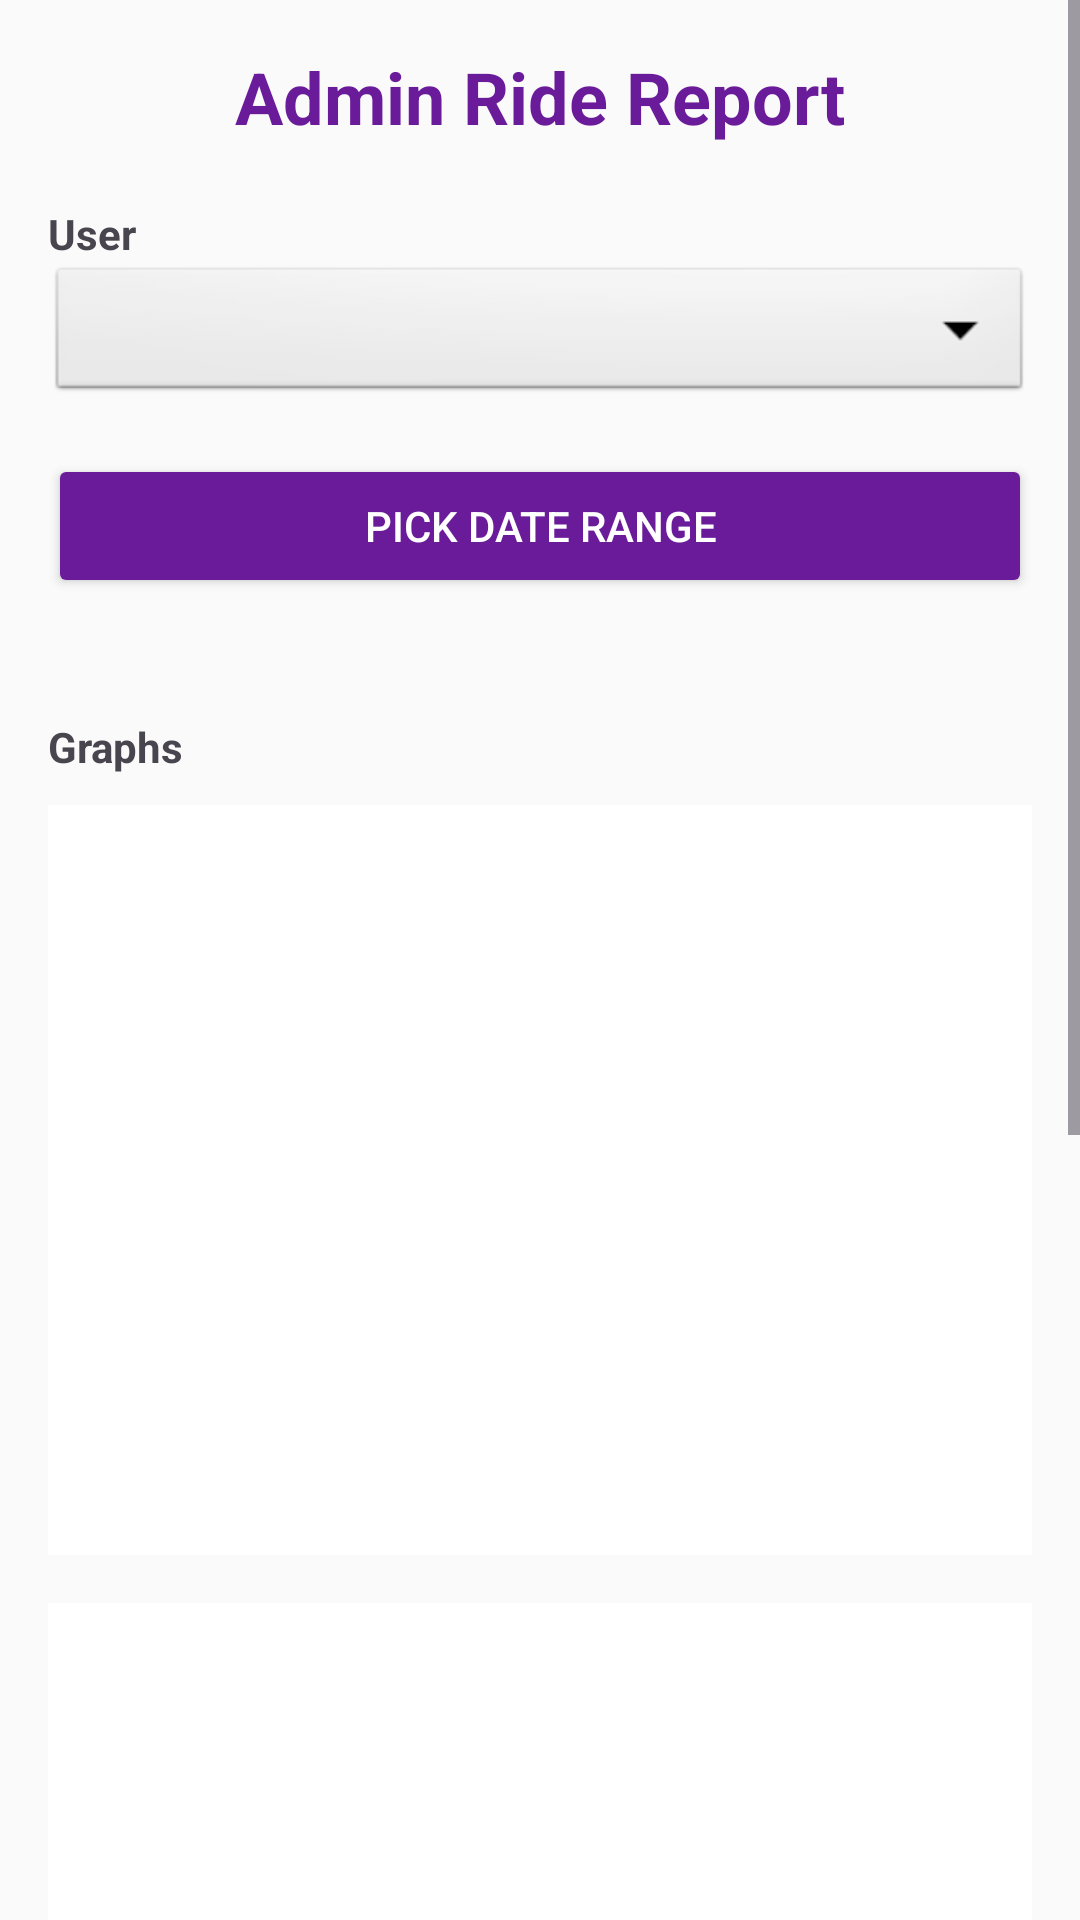

Produce the Android XML layout that renders to this screen, including the resource entries it uses.
<!-- AndroidManifest.xml: application theme Theme.TaxiApp -->
<!-- res/layout/fragment_admin_report.xml -->
<?xml version="1.0" encoding="utf-8"?>
<ScrollView xmlns:android="http://schemas.android.com/apk/res/android"
    xmlns:app="http://schemas.android.com/apk/res-auto"
    android:layout_width="match_parent"
    android:layout_height="match_parent"
    android:background="#FAFAFA">

    <LinearLayout
        android:layout_width="match_parent"
        android:layout_height="wrap_content"
        android:orientation="vertical"
        android:padding="16dp">

        <TextView
            android:layout_width="wrap_content"
            android:layout_height="wrap_content"
            android:text="Admin Ride Report"
            android:textSize="24sp"
            android:textStyle="bold"
            android:textColor="#6a1b9a"
            android:layout_gravity="center"
            android:layout_marginBottom="20dp"/>

        <TextView
            android:layout_width="wrap_content"
            android:layout_height="wrap_content"
            android:text="User"
            android:textStyle="bold"/>

        <Spinner
            android:id="@+id/userSpinner"
            android:layout_width="match_parent"
            android:layout_height="48dp"
            android:layout_marginBottom="16dp"
            android:background="@android:drawable/btn_dropdown" />

        <Button
            android:id="@+id/btnPickDates"
            android:layout_width="match_parent"
            android:layout_height="wrap_content"
            android:text="Pick Date Range"
            android:backgroundTint="#6a1b9a"
            android:textColor="@android:color/white"
            android:layout_marginBottom="20dp"/>

        <androidx.cardview.widget.CardView
            android:id="@+id/summaryContainer"
            android:layout_width="match_parent"
            android:layout_height="wrap_content"
            android:visibility="gone"
            app:cardCornerRadius="12dp"
            app:cardElevation="4dp"
            app:cardUseCompatPadding="true">

            <LinearLayout
                android:layout_width="match_parent"
                android:layout_height="wrap_content"
                android:orientation="vertical"
                android:padding="16dp">

                <TextView
                    android:layout_width="wrap_content"
                    android:layout_height="wrap_content"
                    android:text="Summary for selected period"
                    android:textStyle="bold"
                    android:textColor="#6a1b9a"
                    android:textSize="18sp"
                    android:layout_marginBottom="8dp"/>

                <TextView android:id="@+id/tvTotalRides" android:layout_width="wrap_content" android:layout_height="wrap_content" android:text="Ukupno vožnji: 0" android:layout_marginBottom="4dp"/>
                <TextView android:id="@+id/tvTotalDistance" android:layout_width="wrap_content" android:layout_height="wrap_content" android:text="Ukupna distanca: 0 m" android:layout_marginBottom="4dp"/>
                <TextView android:id="@+id/tvTotalPrice" android:layout_width="wrap_content" android:layout_height="wrap_content" android:text="Ukupna cena: 0 RSD" android:layout_marginBottom="4dp"/>
                <TextView android:id="@+id/tvAvgDistance" android:layout_width="wrap_content" android:layout_height="wrap_content" android:text="Prosečna distanca: 0 m" android:layout_marginBottom="4dp"/>
                <TextView android:id="@+id/tvAvgPrice" android:layout_width="wrap_content" android:layout_height="wrap_content" android:text="Prosečna cena: 0 RSD" />
            </LinearLayout>
        </androidx.cardview.widget.CardView>

        <TextView
            android:layout_width="wrap_content"
            android:layout_height="wrap_content"
            android:text="Graphs"
            android:textStyle="bold"
            android:layout_marginTop="20dp"
            android:layout_marginBottom="10dp"/>

        <ImageView
            android:id="@+id/imgRidesChart"
            android:layout_width="match_parent"
            android:layout_height="250dp"
            android:scaleType="fitCenter"
            android:layout_marginBottom="16dp"
            android:background="#FFFFFF"/>

        <ImageView
            android:id="@+id/imgDistanceChart"
            android:layout_width="match_parent"
            android:layout_height="250dp"
            android:scaleType="fitCenter"
            android:layout_marginBottom="16dp"
            android:background="#FFFFFF"/>

        <ImageView
            android:id="@+id/imgMoneyChart"
            android:layout_width="match_parent"
            android:layout_height="250dp"
            android:scaleType="fitCenter"
            android:layout_marginBottom="16dp"
            android:background="#FFFFFF"/>

    </LinearLayout>
</ScrollView>
<!-- resources referenced by this layout -->
<resources>
  <style name="Theme.TaxiApp" parent="Base.Theme.TaxiApp" />
  <style name="Base.Theme.TaxiApp" parent="Theme.Material3.DayNight.NoActionBar">
          
          
      </style>
</resources>
